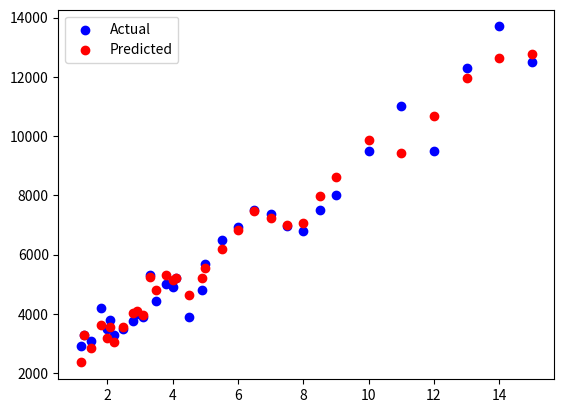

Write Python code to recreate this figure.
import matplotlib.pyplot as plt

class BatchGradientDescent:
    '''
    Batch Gradient Descent is a type of gradient descent that uses all the training examples at once to update the weights and bias.
    '''

    # Initialize the class with the data and the learning rate and the number of iterations
    def __init__(self, X: list[list[float]], Y: list[float], learn_rate: float, num_iterations: int):
        '''
        Initialize the class with the data and the learning rate and the number of iterations

        Args:
            X -> list[list[float]]  : m rows of n features each (x^1, x^2, ..., x^m)
            Y -> list[float]        : m rows of expected float values (y^1, y^2, ..., y^m)
            learn_rate -> float     : learning rate
            num_iterations -> int   : number of iterations to perform
        '''
        self.X = X
        self.Y = Y
        self.weights = [0] * len(X[0]) # Initialize the weights to 0. The number of weights is equal to the number of features.
        self.bias = 0 # Initialize the bias to 0.
        self.learn_rate = learn_rate
        self.num_iterations = num_iterations

    def __calculate_multi_feature_y(self, x: list[float]) -> list[float]:
        '''
        Calculate the predicted value for a single observation.

        Args:
            x -> list[float]    : list of features (x1, x2, ..., xn)

        Returns:
            y -> float          : predicted value for a single observation
        '''
        n = len(x) # Number of features
        y = self.bias
        for k in range(n):
            y += self.weights[k] * x[k] # y = w1*x1 + w2*x2 + ... + wn*xn + b
        return y

    def __calculate_cost(self) -> float:
        '''
        Calculate the cost by comparing the predicted and actual values for all observations.

        Returns:
            cost -> float           : cost of the model
        '''
        m = len(self.Y) # Number of observations
        cost = 0
        for i in range(m): # For each observation
            y_pred_i = self.__calculate_multi_feature_y(self.X[i]) # Calculate the predicted value for the current observation
            cost += (y_pred_i - self.Y[i]) ** 2 # Calculate the squared difference between the predicted and actual values
        return cost / m # Normalize by the number of observations

    def __calculate_dj_dw(self) -> list[float]:
        '''
        Calculate the derivative of the cost function with respect to each weight.

        Returns:
            dj_dw -> list[float]    : n weight derivatives (dj_dw1, dj_dw2, ..., dj_dwn)
        '''
        m = len(self.Y) # Number of observations
        n = len(self.weights) # Number of features
        dj_dw = [0] * n # Initialize the derivative of the cost function with respect to the weights. n-sized list of zeros.

        for i in range(m): # For each observation
            y_pred_i = self.__calculate_multi_feature_y(self.X[i]) # Calculate the predicted value for the current observation
            cost_i = y_pred_i - self.Y[i] # Calculate the cost for the current observation
            for j in range(n): # For each feature
                dj_dw[j] += cost_i * self.X[i][j] # Calculate the derivative of the cost function with respect to the weights

        for k in range(n): # For each feature
            dj_dw[k] = 2/m * dj_dw[k] # Calculate the derivative of the cost function with respect to the weights

        return dj_dw

    def __calculate_dj_db(self) -> float:
        '''
        Calculate the derivative of the cost function with respect to the bias.

        Returns:
            dj_db -> float          : derivative of the cost function with respect to the bias
        '''
        m = len(self.Y) # Number of observations
        dj_db = 0 # Initialize the derivative of the cost function with respect to the bias

        for i in range(m): # For each observation
            y_pred_i = self.__calculate_multi_feature_y(self.X[i]) # Calculate the predicted value for the current observation
            cost_i = y_pred_i - self.Y[i] # Calculate the cost for the current observation
            dj_db += cost_i # Calculate the derivative of the cost function with respect to the bias

        return 2/m * dj_db

    def run(self) -> tuple[list[float], float]:
        '''
        Perform gradient descent to find the optimal weights and bias.

        Returns:
            weights -> list[float]  : n weights (w1, w2, ..., wn)
            bias -> float           : bias
        '''
        for iteration_number in range(self.num_iterations):
            dj_dw = self.__calculate_dj_dw() # Calculate the derivative of the cost function with respect to the weights
            dj_db = self.__calculate_dj_db() # Calculate the derivative of the cost function with respect to the bias

            # Update the weights and bias
            self.weights = [self.weights[j] - self.learn_rate * dj_dw[j] for j in range(len(self.weights))]
            self.bias = self.bias - self.learn_rate * dj_db

            # Print the cost every 100 iterations
            if iteration_number % 100 == 0:
                print(f"Iteration {iteration_number}: Cost = {self.__calculate_cost()}")
        return self.weights, self.bias

class Demo:
    '''
    Demo class to run the batch gradient descent algorithm.
    '''

    def __prepare_data(self) -> tuple[list[list[float]], list[float]]:
        '''
        Prepare the data for the batch gradient descent algorithm.

        Returns:
            X1 -> list[float]    : years of experience
            X2 -> list[float]    : level of education
            Y -> list[float]     : salary
        '''
        # X1 = years of experience
        X1 = [1.2, 1.3, 1.5, 1.8, 2, 2.1, 2.2, 2.5, 2.8, 2.9, 3.1, 3.3, 3.5, 3.8, 4, 4.1, 4.5, 4.9, 5, 5.5, 6, 6.5, 7, 7.5, 8, 8.5, 9, 10, 11, 12, 13, 14, 15]
        # X2 = level of education 
        X2 = [2, 5, 3, 5, 3, 4, 2, 3, 4, 4, 3, 7, 5, 6, 5, 5, 2, 3, 4, 5, 6, 7, 5, 3, 2, 4, 5, 7, 3, 5, 7, 7, 5]
        # Y = salary
        Y = [2900, 3300, 3100, 4200, 3500, 3800, 3300, 3500, 3750, 4000, 3900, 5300, 4420, 5000, 4900, 5200, 3900, 4800, 5700, 6500, 6930, 7500, 7360, 6970, 6800, 7500, 8000, 9500, 11000, 9500, 12300, 13700, 12500]
        return X1, X2, Y

    def __plot_results(self, X1: list[float], X2: list[float], Y: list[float], weights: list[float], bias: float) -> None:
        '''
        Plot the results of the batch gradient descent algorithm.

        Args:
            X1 -> list[float]       : years of experience
            X2 -> list[float]       : level of education
            Y -> list[float]        : salary
            weights -> list[float]  : weights
            bias -> float           : bias

        Returns:
            None
        '''
        Y_pred = []

        for x1, x2 in zip(X1, X2):
            Y_pred.append(bias + weights[0] * x1 + weights[1] * x2)

        plt.scatter(X1, Y, color='blue', label='Actual')
        plt.scatter(X1, Y_pred, color='red', label='Predicted')
        plt.legend()
        plt.show()

    def run(self) -> None:
        '''
        Run the batch gradient descent algorithm.

        Returns:
            None
        '''
        X1, X2, Y = self.__prepare_data()

        # Merge the X1 and X2 into a single X
        X = [[x1, x2] for x1, x2 in zip(X1, X2)]

        learn_rate = 0.01   # learning rate (step size) - usually between 0.001 and 0.1
        iterations = 5000   # number of iterations (epochs)

        # Execute the gradient descent in search for optimal cost function (optimal `w` and `b`)
        bgd = BatchGradientDescent(X, Y, learn_rate, iterations)
        w, b = bgd.run()
        print(f"Final `b` is {b} and `w` are {w}")

        self.__plot_results(X1, X2, Y, w, b)

if __name__ == "__main__":
    demo = Demo()
    demo.run()